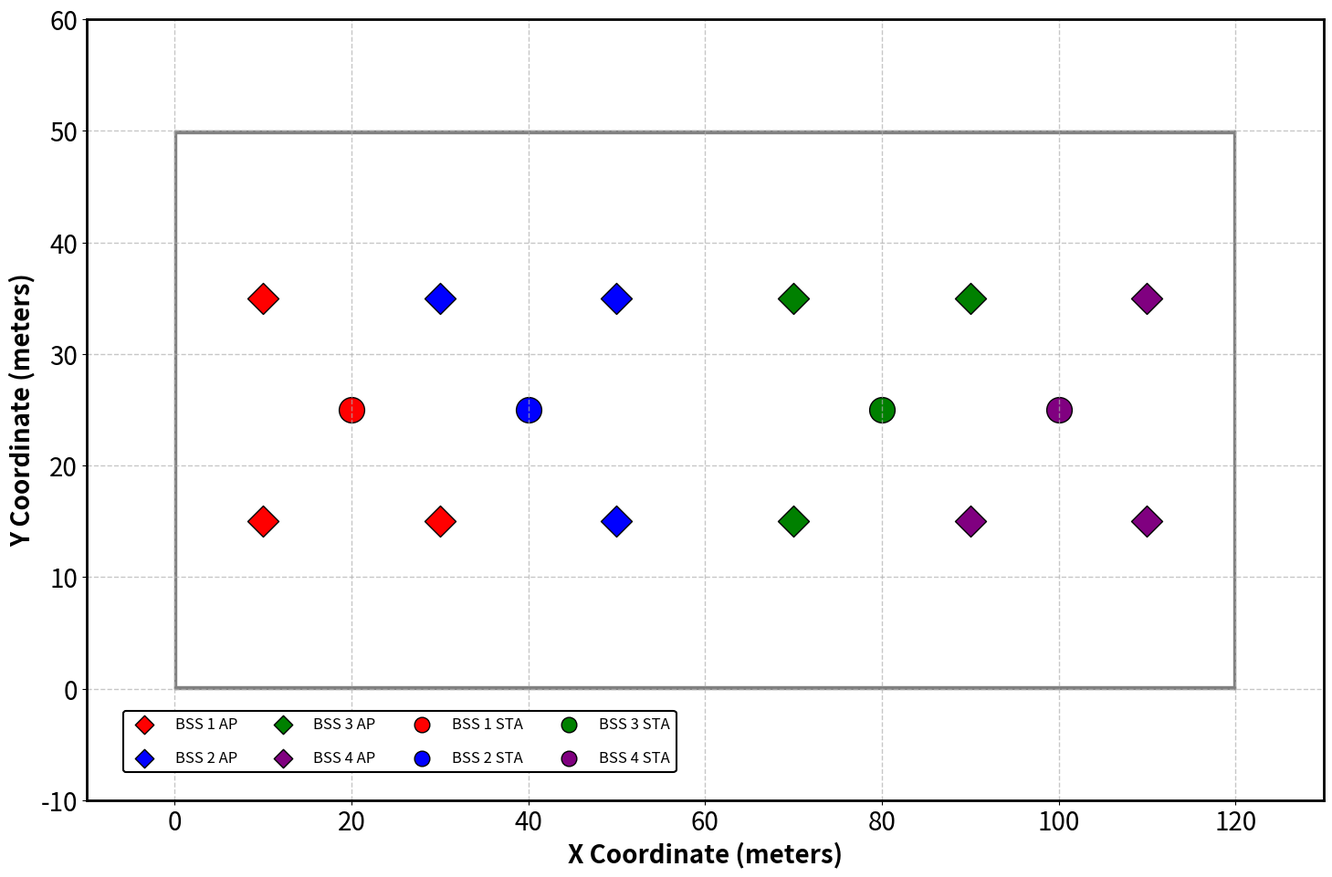

Python code for this plot:
import matplotlib.pyplot as plt
from matplotlib.patches import Rectangle

plt.rcParams.update({
    'font.size': 20,               # Larger base font size
    'axes.labelsize': 20,          # Bigger axis labels
    'axes.titlesize': 25,          # Larger title
    'xtick.labelsize': 20,         # Bigger x-axis ticks
    'ytick.labelsize': 20,         # Bigger y-axis ticks
    'legend.fontsize': 12,         # Larger legend text
    'axes.linewidth': 2,           # Thicker axis lines
    'grid.linewidth': 1,           # Thicker grid lines
    'lines.markersize': 12,       # Larger markers
    'lines.markeredgewidth': 1.5   # Thicker marker edges
})

# Set up the figure with larger size
plt.figure(figsize=(15, 10), dpi=300)

# Create grids and labels with enhanced visibility
plt.grid(True, which='both', linestyle='--', alpha=0.7)
plt.xlabel('X Coordinate (meters)', fontweight='bold')
plt.ylabel('Y Coordinate (meters)', fontweight='bold')
# plt.title('3GPP WiFi Network Scenario with 6 BSS Groups and Walls', fontsize=14, fontweight='bold')

# Set dimensions based on the diagram (W and D/2)
W = 50  
L = 120  
plt.xlim(-10, L+10)
plt.ylim(-10, W+10)

# Add rectangular walls based on D/2 dimensions
wall_thickness = 0.2  # Visual thickness of walls
wall_color = 'gray'

# Vertical walls
plt.gca().add_patch(Rectangle((0, 0), wall_thickness, W, color=wall_color))  # Left wall
plt.gca().add_patch(Rectangle((L-wall_thickness, 0), wall_thickness, W, color=wall_color))  # Right wall

# Horizontal walls
plt.gca().add_patch(Rectangle((0, 0), L, wall_thickness, color=wall_color))  # Bottom wall
plt.gca().add_patch(Rectangle((0, W-wall_thickness), L, wall_thickness, color=wall_color))  # Top wall

# Define positions for APs and STAs
# BSS 
ap1 = [(10, 35), (10, 15), (30, 15)]
sta1 = (20, 25)

# BSS 2
ap2 = [(30, 35), (50, 35), (50, 15)]
sta2 = (40, 25)

# BSS 3
ap3 = [(70, 35), (70, 15), (90, 35)]
sta3 = (80, 25)

# BSS 4
ap4 = [(90, 15), (110, 15), (110, 35)]
sta4 = (100, 25)

# Plot APs (diamonds)
plt.scatter(*zip(*ap1), marker='D', s=300, c='red', edgecolor='black', label='BSS 1 AP')
plt.scatter(*zip(*ap2), marker='D', s=300, c='blue', edgecolor='black', label='BSS 2 AP')
plt.scatter(*zip(*ap3), marker='D', s=300, c='green', edgecolor='black', label='BSS 3 AP')
plt.scatter(*zip(*ap4), marker='D', s=300, c='purple', edgecolor='black', label='BSS 4 AP')

# Plot STAs (circles)
plt.scatter(*sta1, marker='o', s=400, c='red', edgecolor='black', label='BSS 1 STA')
plt.scatter(*sta2, marker='o', s=400, c='blue', edgecolor='black', label='BSS 2 STA')
plt.scatter(*sta3, marker='o', s=400, c='green', edgecolor='black', label='BSS 3 STA')
plt.scatter(*sta4, marker='o', s=400, c='purple', edgecolor='black', label='BSS 4 STA')

# Add legend with increased vertical spacing
legend = plt.legend(loc='lower left',
                   bbox_to_anchor=(0.02, 0.02),
                   ncol=4,
                   handletextpad=1.0,
                   handlelength=2.0,
                   borderaxespad=0.8,
                   labelspacing=1.2, 
                   framealpha=1, 
                   edgecolor='black',
                   markerscale=0.6)

# Make legend background more visible
legend.get_frame().set_facecolor('white')
legend.get_frame().set_linewidth(1.5)

# Adjust layout to prevent cutoff
plt.tight_layout()

# Save as high-quality PDF
plt.savefig('wifi8-3gpp-scenario.pdf', 
           bbox_inches='tight',
           dpi=300)
plt.close()

print("Plot with walls saved as 'wifi8-3gpp-scenario.pdf'")
